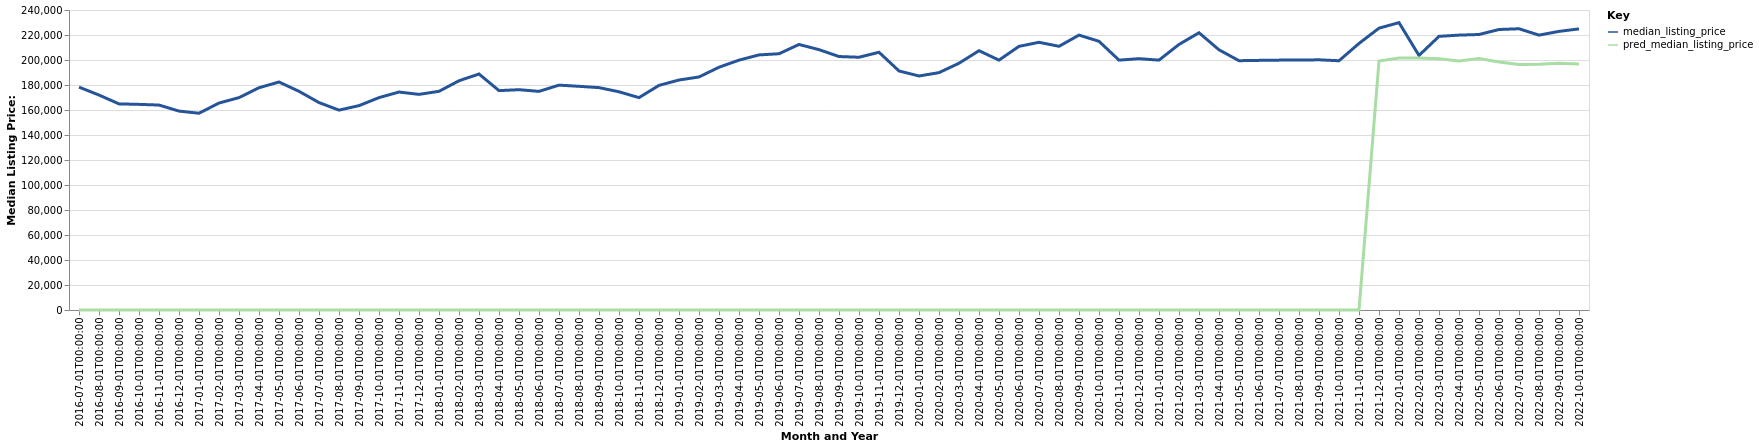

Values plotted in this chart, from the file beside it:
date, time_idx, median_listing_price, thirty_year_interest_rate_five, month, county_name, active_listing_count, pred_median_listing_price, month_year
2016-07-01, 0, 178313, 3.72, 7, Jonesboro, AR, 708.0, 0, Jul-2016
2016-08-01, 1, 171963, 3.73, 8, Jonesboro, AR, 729.0, 0, Aug-2016
2016-09-01, 2, 164900, 3.66, 9, Jonesboro, AR, 724.0, 0, Sep-2016
2016-10-01, 3, 164500, 3.64, 10, Jonesboro, AR, 670.0, 0, Oct-2016
2016-11-01, 4, 163965, 3.66, 11, Jonesboro, AR, 656.0, 0, Nov-2016
2016-12-01, 5, 159125, 3.48, 12, Jonesboro, AR, 658.0, 0, Dec-2016
2017-01-01, 6, 157402, 3.45, 1, Jonesboro, AR, 629.0, 0, Jan-2017
2017-02-01, 7, 165575, 3.5, 2, Jonesboro, AR, 639.0, 0, Feb-2017
2017-03-01, 8, 169900, 3.52, 3, Jonesboro, AR, 610.0, 0, Mar-2017
2017-04-01, 9, 177800, 4.03, 4, Jonesboro, AR, 609.0, 0, Apr-2017
2017-05-01, 10, 182400, 4.32, 5, Jonesboro, AR, 598.0, 0, May-2017
2017-06-01, 11, 174950, 4.2, 6, Jonesboro, AR, 594.0, 0, Jun-2017
2017-07-01, 12, 165947, 4.19, 7, Jonesboro, AR, 599.0, 0, Jul-2017
2017-08-01, 13, 159900, 4.3, 8, Jonesboro, AR, 628.0, 0, Aug-2017
2017-09-01, 14, 163500, 4.1, 9, Jonesboro, AR, 632.0, 0, Sep-2017
2017-10-01, 15, 169900, 4.05, 10, Jonesboro, AR, 629.0, 0, Oct-2017
2017-11-01, 16, 174375, 3.94, 11, Jonesboro, AR, 617.0, 0, Nov-2017
2017-12-01, 17, 172500, 4.03, 12, Jonesboro, AR, 603.0, 0, Dec-2017
2018-01-01, 18, 174950, 3.93, 1, Jonesboro, AR, 581.0, 0, Jan-2018
2018-02-01, 19, 183387, 3.83, 2, Jonesboro, AR, 564.0, 0, Feb-2018
2018-03-01, 20, 188800, 3.94, 3, Jonesboro, AR, 546.0, 0, Mar-2018
2018-04-01, 21, 175500, 3.95, 4, Jonesboro, AR, 544.0, 0, Apr-2018
2018-05-01, 22, 176250, 3.99, 5, Jonesboro, AR, 555.0, 0, May-2018
2018-06-01, 23, 174900, 4.15, 6, Jonesboro, AR, 590.0, 0, Jun-2018
2018-07-01, 24, 179900, 4.4, 7, Jonesboro, AR, 606.0, 0, Jul-2018
2018-08-01, 25, 178950, 4.46, 8, Jonesboro, AR, 632.0, 0, Aug-2018
2018-09-01, 26, 177900, 4.58, 9, Jonesboro, AR, 641.0, 0, Sep-2018
2018-10-01, 27, 174575, 4.66, 10, Jonesboro, AR, 655.0, 0, Oct-2018
2018-11-01, 28, 169900, 4.62, 11, Jonesboro, AR, 679.0, 0, Nov-2018
2018-12-01, 29, 179700, 4.54, 12, Jonesboro, AR, 655.0, 0, Dec-2018
2019-01-01, 30, 184000, 4.6, 1, Jonesboro, AR, 644.0, 0, Jan-2019
2019-02-01, 31, 186425, 4.72, 2, Jonesboro, AR, 630.0, 0, Feb-2019
2019-03-01, 32, 194200, 4.9, 3, Jonesboro, AR, 609.0, 0, Mar-2019
2019-04-01, 33, 199900, 4.94, 4, Jonesboro, AR, 577.0, 0, Apr-2019
2019-05-01, 34, 204075, 4.75, 5, Jonesboro, AR, 584.0, 0, May-2019
2019-06-01, 35, 205000, 4.51, 6, Jonesboro, AR, 601.0, 0, Jun-2019
2019-07-01, 36, 212425, 4.41, 7, Jonesboro, AR, 578.0, 0, Jul-2019
2019-08-01, 37, 208282, 4.41, 8, Jonesboro, AR, 560.0, 0, Aug-2019
2019-09-01, 38, 202780, 4.2, 9, Jonesboro, AR, 561.0, 0, Sep-2019
2019-10-01, 39, 202211, 4.14, 10, Jonesboro, AR, 561.0, 0, Oct-2019
2019-11-01, 40, 206200, 3.84, 11, Jonesboro, AR, 527.0, 0, Nov-2019
2019-12-01, 41, 191225, 3.81, 12, Jonesboro, AR, 537.0, 0, Dec-2019
2020-01-01, 42, 187225, 3.75, 1, Jonesboro, AR, 513.0, 0, Jan-2020
2020-02-01, 43, 189900, 3.73, 2, Jonesboro, AR, 524.0, 0, Feb-2020
2020-03-01, 44, 197400, 3.78, 3, Jonesboro, AR, 510.0, 0, Mar-2020
2020-04-01, 45, 207450, 3.75, 4, Jonesboro, AR, 468.0, 0, Apr-2020
2020-05-01, 46, 199900, 3.74, 5, Jonesboro, AR, 434.0, 0, May-2020
2020-06-01, 47, 210925, 3.72, 6, Jonesboro, AR, 442.0, 0, Jun-2020
2020-07-01, 48, 214150, 3.49, 7, Jonesboro, AR, 415.0, 0, Jul-2020
2020-08-01, 49, 210950, 3.65, 8, Jonesboro, AR, 396.0, 0, Aug-2020
2020-09-01, 50, 219925, 3.33, 9, Jonesboro, AR, 380.0, 0, Sep-2020
2020-10-01, 51, 214950, 3.28, 10, Jonesboro, AR, 361.0, 0, Oct-2020
2020-11-01, 52, 199900, 3.21, 11, Jonesboro, AR, 357.0, 0, Nov-2020
2020-12-01, 53, 201050, 3.07, 12, Jonesboro, AR, 324.0, 0, Dec-2020
2021-01-01, 54, 199900, 2.99, 1, Jonesboro, AR, 290.0, 0, Jan-2021
2021-02-01, 55, 212450, 2.93, 2, Jonesboro, AR, 244.0, 0, Feb-2021
2021-03-01, 56, 221800, 2.88, 3, Jonesboro, AR, 236.0, 0, Mar-2021
2021-04-01, 57, 208150, 2.84, 4, Jonesboro, AR, 218.0, 0, Apr-2021
2021-05-01, 58, 199450, 2.71, 5, Jonesboro, AR, 207.0, 0, May-2021
2021-06-01, 59, 199700, 2.79, 6, Jonesboro, AR, 237.0, 0, Jun-2021
... 16 more rows
